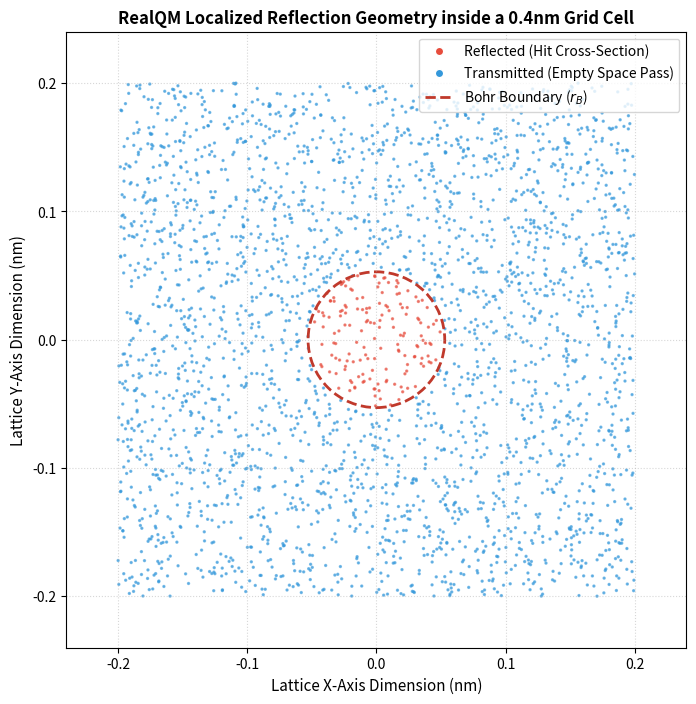

Recreate this plot in Python.
import numpy as np
import matplotlib.pyplot as plt

# =====================================================================
# RealQM Simulation: Partial Reflection by a Discrete Quartz Grid
# Derived from "Lecture Z-1: How Amplitude Math works"
# =====================================================================

# 1. Physical Constants & Parameters (SI Units unless specified)
np.random.seed(42) # For reproducible statistical ensemble
N_photons = 50000   # Number of individual localized photon wavepackets

# Grid Geometry (Section II.2)
lattice_spacing = 0.4e-9  # 0.4 nm spacing between SiO2 units
electron_radius = 5.29e-11 # Bohr radius (interaction zone cross-section)

# Calculate the geometric probability of an interaction based on area ratio
# Cross-sectional area of the electron loop vs total area of the lattice cell
cell_area = lattice_spacing ** 2
interaction_area = np.pi * (electron_radius ** 2)
geometric_interaction_prob = interaction_area / cell_area

# Fresnel & Medium macro-properties for verification (Section III.2)
n1 = 1.0   # Vacuum
n2 = 1.5   # Quartz / Crown Glass
# Classical reflection coefficient r = -0.2 (180 degree phase reversal)
r_classical = (n1 - n2) / (n1 + n2) 
R_classical = r_classical ** 2  # 0.04 (4% Macro probability)

# 2. Simulate the Localized Photon Ensemble (Section II.1 & III.3)
# Each photon has a sub-nanometer impact position variation within the lattice cell
impact_x = np.random.uniform(-lattice_spacing/2, lattice_spacing/2, N_photons)
impact_y = np.random.uniform(-lattice_spacing/2, lattice_spacing/2, N_photons)

# Radial distance from the closest localized electron loop center (at origin 0,0)
radial_distance = np.sqrt(impact_x**2 + impact_y**2)

# Determinstic sorting based on the physical cross-section counter-boundary
# Photons striking inside the active force-field radius undergo immediate torque/back-scatter
reflected_mask = radial_distance <= electron_radius
transmitted_mask = ~reflected_mask

N_reflected = np.sum(reflected_mask)
N_transmitted = np.sum(transmitted_mask)

# 3. Calculate Statistical Outcomes
simulated_R = N_reflected / N_photons
simulated_T = N_transmitted / N_photons

# 4. Print the Scannable Summary
print("="*60)
print("             REALQM LOCALIZED SIMULATION RESULTS             ")
print("="*60)
print(f"Total Simulated Photon Ensemble : {N_photons:,}")
print(f"Lattice Geometry Unit Spacing   : {lattice_spacing * 1e9:.2f} nm")
print(f"Effective Electron Bohr Radius  : {electron_radius * 1e9:.4f} nm")
print(f"Calculated Geometric Ratio      : {geometric_interaction_prob * 100:.2f}%")
print("-"*60)
print(f"Photons Elastically Reflected   : {N_reflected:,} ({simulated_R*100:.2f}%)")
print(f"Photons Cleanly Transmitted     : {N_transmitted:,} ({simulated_T*100:.2f}%)")
print("-"*60)
print(f"Target Classical Fresnel Value  : {R_classical*100:.2f}%")
print(f"Simulation Absolute Deviation   : {abs(simulated_R - R_classical)*100:.4f}%")
print("="*60)

# 5. Visualizing the Spatial Cross-Section Decision Plane
plt.figure(figsize=(8, 8))
# Plot a subset for clean visual density tracking
visual_limit = 3000
plt.scatter(impact_x[:visual_limit] * 1e9, impact_y[:visual_limit] * 1e9, 
            c=['#e74c3c' if r else '#3498db' for r in reflected_mask[:visual_limit]], 
            s=2, alpha=0.6, label='Photons')

# Draw the physical interaction cross-section boundary
circle = plt.Circle((0, 0), electron_radius * 1e9, color='#c0392b', fill=False, linewidth=2, 
                    linestyle='--', label='Electron Force Loop Cross-Section')
plt.gca().add_patch(circle)

plt.xlim(-lattice_spacing*0.6*1e9, lattice_spacing*0.6*1e9)
plt.ylim(-lattice_spacing*0.6*1e9, lattice_spacing*0.6*1e9)
plt.xlabel("Lattice X-Axis Dimension (nm)", fontsize=11)
plt.ylabel("Lattice Y-Axis Dimension (nm)", fontsize=11)
plt.title("RealQM Localized Reflection Geometry inside a 0.4nm Grid Cell", fontsize=12, fontweight='bold')
plt.grid(True, linestyle=':', alpha=0.5)

# Custom legend mapping
from matplotlib.lines import Line2D
legend_elements = [
    Line2D([0], [0], marker='o', color='w', markerfacecolor='#e74c3c', markersize=6, label='Reflected (Hit Cross-Section)'),
    Line2D([0], [0], marker='o', color='w', markerfacecolor='#3498db', markersize=6, label='Transmitted (Empty Space Pass)'),
    Line2D([0], [0], color='#c0392b', lw=2, linestyle='--', label='Bohr Boundary ($r_B$)')
]
plt.legend(handles=legend_elements, loc='upper right')
plt.show()
